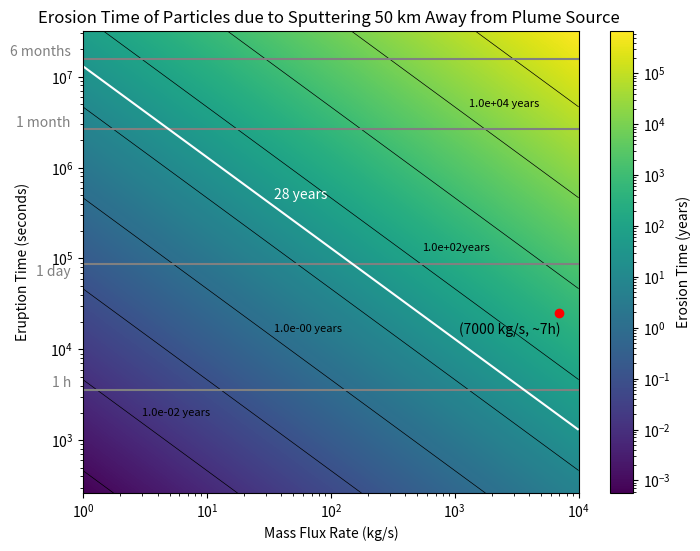

Write Python code to recreate this figure.
#!/usr/bin/env python3
# -*- coding: utf-8 -*-
"""
Created on Tue Jun 25 12:37:27 2024

[redacted]

This is when using the density for 25km away  radii from plume source and searchs for the 
erosion time of different plumes depending their mass flux at the source and their eruption time.
In this model, the mass flux above the surface 25 km away from the source is different from the mass flux at the source point.
This is due to the fact we take into account the particle distribution.
[redacted]
"""

import numpy as np
import matplotlib.pyplot as plt
from matplotlib.colors import LogNorm

# Constants
A = 10**8  # Area of the plume source (m^2)
v_avg = 460 # m/s 
s_r = 3.2e13  # Sputtering rate (ptcls/sm²)
density_ppcc = 3.3e10/7000    # ptc/cm³ for a plume of m = 1 kg/s 
H2O = 2.987e-26  # Kg per particle of H2O
distance_conversion = 10**6  # cubic meters per 1 cm³ 

# Converting the constants 
sputtering_rate = s_r * H2O  # Sputtering conversion (kg/sm²)
rho = density_ppcc * H2O * distance_conversion

seconds_per_month = 2.628e6  # Conversion factor: seconds per month
seconds_per_year = 3.154e+7  # Conversion factor: seconds per year

# Define the ranges for eruption time and mass flux
eruption_times = np.logspace(np.log10(262.800288), np.log10(3.154e+7), 1000)  # Eruption times from less than 1 month to 12 months
mass_flux_rates = np.logspace(0, 4, 1000)  # Mass flux rates from 1 to 10,000 kg/s in log-space


# CALCULATIONS:
# Function to calculate the density based on mass flux rates
def calculate_density(rho, mass_flux_rates):
    rho_step = rho * mass_flux_rates
    return rho_step
 

# Calculate the mass flux above the surface of the falling particles
def calculate_mass_flux_falling(rho_step, A, v_avg):
    massflux_f = rho_step * A * v_avg
    return massflux_f


# Calculate total particles erupted
def calculate_total_particles_eruption(massflux_f, t_eruption):
    N = massflux_f * t_eruption  # Convert time to seconds
    return N 


# Calculate maximum disappearance time
def calculate_max_disappearance_time(total_particles, sputtering_rate):
    Tmax =  total_particles / (sputtering_rate * A) / seconds_per_year   # Convert time to years
    return Tmax


# Create a meshgrid for plotting
mass_flux_grid, eruption_time_grid = np.meshgrid(mass_flux_rates, eruption_times)

# Initialize the array for maximum disappearance times
Tmax_grid = np.zeros_like(mass_flux_grid, dtype=float)

# Calculate Tmax for each combination of mass flux rate and eruption time
for i in range(len(eruption_times)):
    for j in range(len(mass_flux_rates)):
        rho_step = calculate_density(rho, mass_flux_rates[j])
        massflux_f = calculate_mass_flux_falling(rho_step, A, v_avg)
        total_particles = calculate_total_particles_eruption(massflux_f, eruption_times[i])
        Tmax_grid[i, j] = calculate_max_disappearance_time(total_particles, sputtering_rate)

# Plotting the "heatmap" = Tmax with contours 
# I did the labels for the contours manually because clabel() was not working properly 
plt.figure(figsize=(8,  6))
contour = plt.contour(mass_flux_grid, eruption_time_grid, Tmax_grid, levels=[10e-4,10e-3, 10e-2, 10e-1, 10e0, 10e1, 10e2,10e3,10e4,10e5], colors='black', linewidths=0.5)
plt.text (3,2000, '1.0e-02 years' , fontsize = 8, color = 'black',  ha = 'left',  va = 'center') 
plt.text (35, 17000, '1.0e-00 years' ,fontsize=8, color='black', ha='left', va='center') 
plt.text (550, 130000, '1.0e+02years' ,fontsize=8, color='black', ha='left', va='center') 
plt.text (1300, 5e6, '1.0e+04 years' ,fontsize=8, color='black', ha='left', va='center')
plt.pcolormesh(mass_flux_grid, eruption_time_grid, Tmax_grid, shading='auto', norm=LogNorm(), cmap='viridis')
plt.colorbar(label='Erosion Time (years)')

# Highlight the specific point as this is the plume that was observed
example_mass_flux_rate = 7000  # Example mass flux rate (in kg/s)
example_eruption_time = 25200  # Eruption of 7h (converted to months)
plt.plot(example_mass_flux_rate, example_eruption_time, 'ro')  # Red point
plt.text(example_mass_flux_rate * 0.4, example_eruption_time * 0.8, '(7000 kg/s, ~7h)', color='black', ha='center', va='top')

# Reference lines in the y-axis text (commented out for this example)

plt.axhline(y=3600, color='grey', linestyle='-', label='1 h')  # 1 h reference line 
plt.text(0.8, 3600, '1 h', color='grey', ha='right', va='bottom')

plt.axhline(y=86400, color='grey', linestyle='-', label='1 day')  # 1 day reference line 
plt.text(0.8, 60000, '1 day', color='grey', ha='right', va='bottom')

plt.axhline(y=2.628e+6, color='grey', linestyle='-', label='1 month')  # 1 month reference line 
plt.text(0.8, 2.628e+6, '1 month', color='grey', ha='right', va='bottom')

plt.axhline(y=1.577e+7, color='grey', linestyle='-', label='6 months')  # 6 months reference line 
plt.text(0.8, 1.577e+7, '6 months', color='grey', ha='right', va='bottom')

# Add the contour line for Tmax = 28 years
c28 = plt.contour(mass_flux_grid, eruption_time_grid, Tmax_grid, levels=[28], colors='white', linewidths=1.5)
plt.text(35 , 5e5, '28 years', color='white', ha='left', va='center')

# Plotting 
plt.xlabel('Mass Flux Rate (kg/s)')
plt.ylabel('Eruption Time (seconds)', labelpad=15)
plt.yscale('log')  # Set y-axis to logarithmic scale
plt.xscale('log')  # Set x-axis to logarithmic scale
plt.title('Erosion Time of Particles due to Sputtering 50 km Away from Plume Source ')
plt.show()

# Example calculations for print
rho_step_example = calculate_density(rho, example_mass_flux_rate)
massflux_f_example = calculate_mass_flux_falling(rho_step_example, A, v_avg)
total_particles = calculate_total_particles_eruption(massflux_f_example, example_eruption_time)
max_disappearance_time = calculate_max_disappearance_time(total_particles, sputtering_rate)
print (f"Density for given mass flux:  {rho_step_example:.2E} kg/m³")
print (f"mass flux falling to surface : {massflux_f_example:.2E} kg/s")
print(f"Total particles erupted: {total_particles:.2E} kg")
print(f"Erosion time: {max_disappearance_time:.2E} years")
